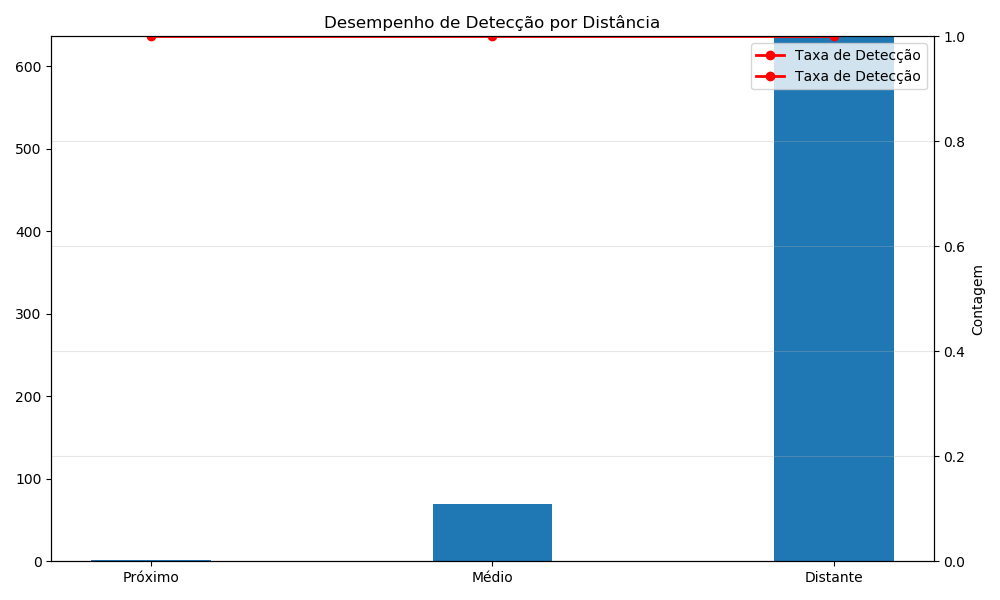

Source data for this figure (header and first rows):
timestamp, distance_band, detections, total_objects, detection_rate
6.644, próximo, 0, 0, 0.0
6.644, médio, 0, 0, 0.0
6.644, distante, 1, 1, 1.0
6.691, próximo, 0, 0, 0.0
6.691, médio, 0, 0, 0.0
6.691, distante, 1, 1, 1.0
6.733, próximo, 0, 0, 0.0
6.733, médio, 0, 0, 0.0
6.733, distante, 1, 1, 1.0
6.773, próximo, 0, 0, 0.0
6.773, médio, 0, 0, 0.0
6.773, distante, 1, 1, 1.0
6.838, próximo, 0, 0, 0.0
6.838, médio, 0, 0, 0.0
6.838, distante, 1, 1, 1.0
6.884, próximo, 0, 0, 0.0
6.884, médio, 0, 0, 0.0
6.884, distante, 1, 1, 1.0
6.947, próximo, 0, 0, 0.0
6.947, médio, 0, 0, 0.0
6.947, distante, 1, 1, 1.0
6.995, próximo, 0, 0, 0.0
6.995, médio, 0, 0, 0.0
6.995, distante, 1, 1, 1.0
7.074, próximo, 0, 0, 0.0
7.074, médio, 0, 0, 0.0
7.074, distante, 1, 1, 1.0
7.121, próximo, 0, 0, 0.0
7.121, médio, 0, 0, 0.0
7.121, distante, 1, 1, 1.0
7.414, próximo, 0, 0, 0.0
7.414, médio, 0, 0, 0.0
7.414, distante, 1, 1, 1.0
7.486, próximo, 0, 0, 0.0
7.486, médio, 0, 0, 0.0
7.486, distante, 1, 1, 1.0
7.773, próximo, 0, 0, 0.0
7.773, médio, 0, 0, 0.0
7.773, distante, 1, 1, 1.0
8.016, próximo, 0, 0, 0.0
8.016, médio, 0, 0, 0.0
8.016, distante, 1, 1, 1.0
8.313, próximo, 0, 0, 0.0
8.313, médio, 0, 0, 0.0
8.313, distante, 1, 1, 1.0
8.404, próximo, 0, 0, 0.0
8.404, médio, 0, 0, 0.0
8.404, distante, 1, 1, 1.0
8.666, próximo, 0, 0, 0.0
8.666, médio, 0, 0, 0.0
8.666, distante, 1, 1, 1.0
8.776, próximo, 0, 0, 0.0
8.776, médio, 0, 0, 0.0
8.776, distante, 1, 1, 1.0
9.035, próximo, 0, 0, 0.0
9.035, médio, 0, 0, 0.0
9.035, distante, 1, 1, 1.0
9.102, próximo, 0, 0, 0.0
9.102, médio, 0, 0, 0.0
9.102, distante, 1, 1, 1.0
... 4,509 more rows
